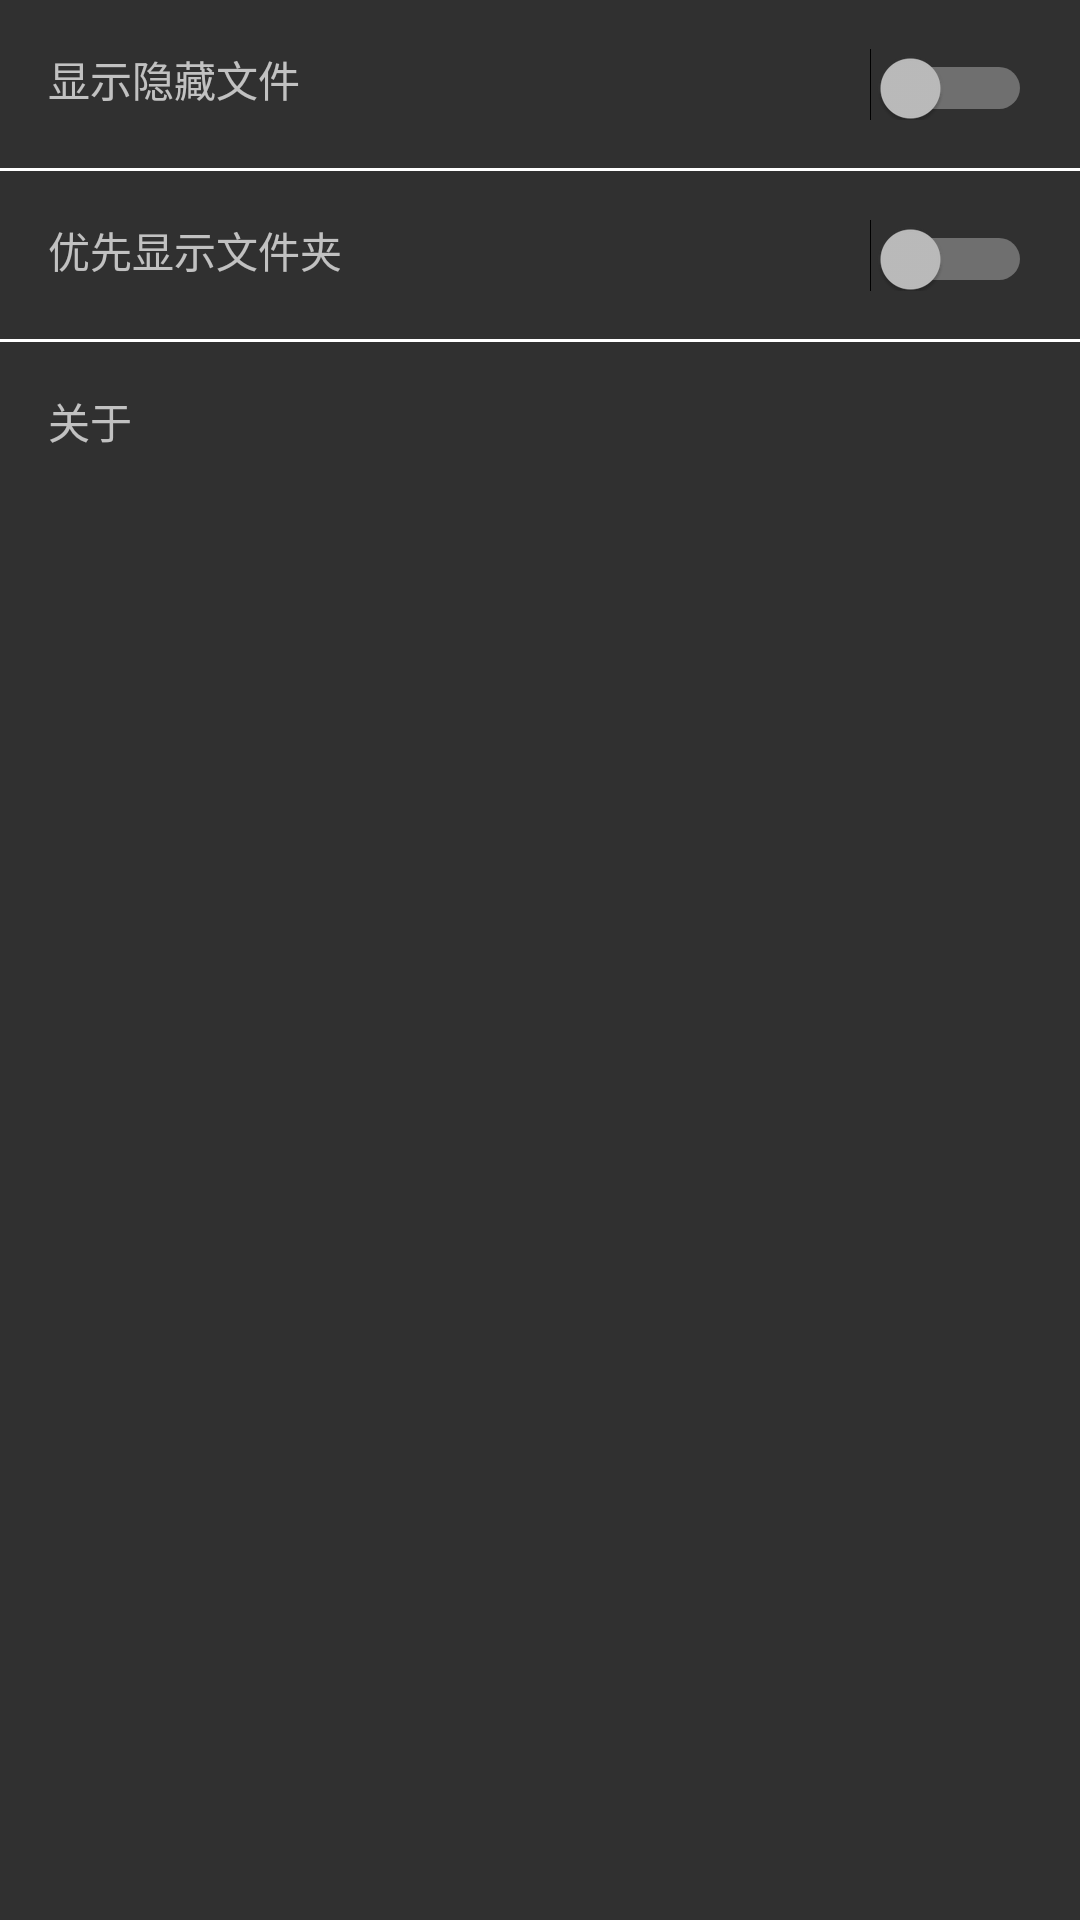

This screen was rendered from an Android layout file. Write that file and the resources it references.
<!-- AndroidManifest.xml: application theme AppTheme -->
<!-- res/layout/activity_set.xml -->
<?xml version="1.0" encoding="utf-8"?>
<LinearLayout xmlns:android="http://schemas.android.com/apk/res/android"
    xmlns:app="http://schemas.android.com/apk/res-auto"
    xmlns:tools="http://schemas.android.com/tools"
    android:layout_width="match_parent"
    android:layout_height="match_parent"
    android:orientation="vertical"
    tools:context="com.wpf.wfilemanager.SetActivity">

    <LinearLayout
        android:layout_width="match_parent"
        android:layout_height="56dp"
        android:padding="16dp"
        android:gravity="fill_vertical">

        <TextView
            android:text="显示隐藏文件"
            android:layout_width="match_parent"
            android:layout_height="wrap_content"
            android:layout_weight="1" />

        <Switch
            android:layout_width="wrap_content"
            android:layout_height="wrap_content"
            android:id="@+id/switch_yc" />
    </LinearLayout>

    <TextView
        android:layout_width="match_parent"
        android:layout_height="1dp"
        style="@android:style/Widget.DeviceDefault.Light.TextView"
        android:background="@drawable/back_itemclick" />

    <LinearLayout
        android:layout_width="match_parent"
        android:layout_height="56dp"
        android:padding="16dp"
        android:gravity="fill_vertical">

        <TextView
            android:text="优先显示文件夹"
            android:layout_width="match_parent"
            android:layout_height="wrap_content"
            android:layout_weight="1" />

        <Switch
            android:layout_width="wrap_content"
            android:layout_height="wrap_content"
            android:id="@+id/switch_yx" />
    </LinearLayout>

    <TextView
        android:layout_width="match_parent"
        android:layout_height="1dp"
        style="@android:style/Widget.DeviceDefault.Light.TextView"
        android:background="@drawable/back_itemclick" />

    <LinearLayout
        android:layout_width="match_parent"
        android:layout_height="56dp"
        android:padding="16dp"
        android:gravity="fill_vertical">

        <TextView
            android:text="关于"
            android:layout_width="match_parent"
            android:layout_height="wrap_content"
            android:layout_weight="1" />
    </LinearLayout>

</LinearLayout>
<!-- resources referenced by this layout -->
<resources>
  <!-- drawable back_itemclick (drawable) -->
  <?xml version="1.0" encoding="utf-8"?>
  <selector xmlns:android="http://schemas.android.com/apk/res/android">
  
      <item>
          <shape android:shape="rectangle">
              <solid android:color="@android:color/white"/>
              
              <padding android:left="16dp"
                  android:right="16dp"/>
          </shape>
      </item>
  </selector>
  <style name="AppTheme" parent="Theme.AppCompat">
          
          <item name="colorPrimary">@color/colorPrimary</item>
          <item name="colorPrimaryDark">@color/colorPrimaryDark</item>
          <item name="colorAccent">@android:color/holo_green_dark</item>
      </style>
  <!-- not gathered from this repository: default colours our renderer supplied (Android Studio template values) -->
  <color name="colorPrimary">#FF6200EE</color>
  <color name="colorPrimaryDark">#FF3700B3</color>
</resources>
